Run: headless pygame with SDL's dummy video driver; simulated clock (each Clock.tick advances the game by its frame time, no real sleeping); random seed 0; keys injected as events and as key.get_pressed() state; mouse plan: one left click at the window centre at the start of phase 2, then a move to the lower-right quarter at the start of phase 3.
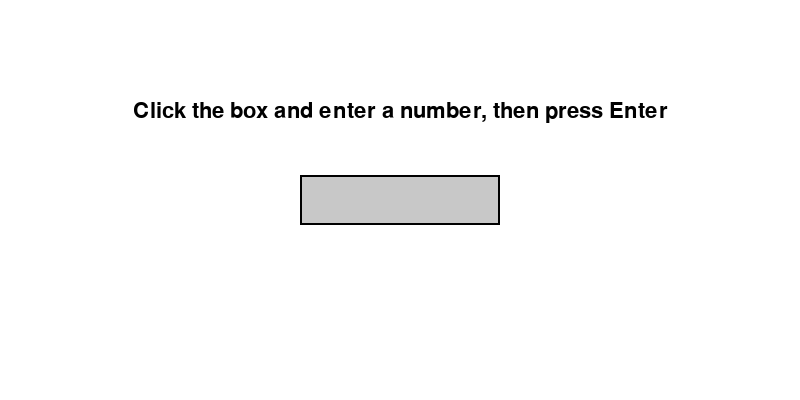
Frame 1 of 4 · flips 1–60 · no input
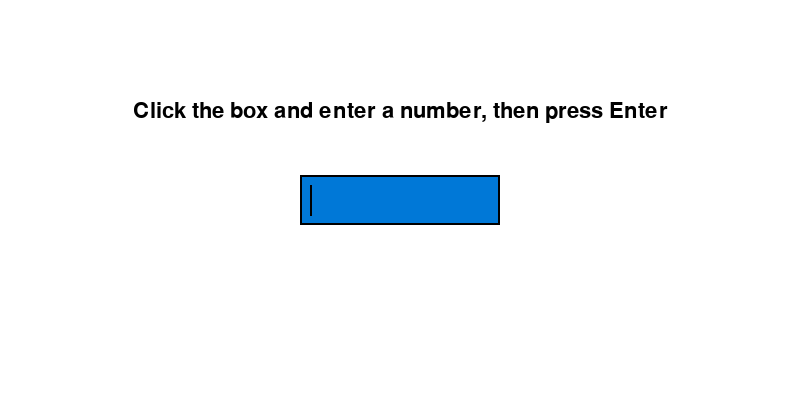
Frame 2 of 4 · flips 61–180 · clicked the window centre · tapped SPACE, RETURN · held RIGHT (→), D
Frame 3 of 4 · flips 181–300 · moved the mouse to the lower-right quarter · held DOWN (↓), S · screen unchanged from frame 2, image omitted
Frame 4 of 4 · flips 301–420 · held LEFT (←), A, UP (↑), W · screen unchanged from frame 3, image omitted

The pygame program that drew these frames:

import pygame
import sys

pygame.init()

# Screen setup
WIDTH, HEIGHT = 800, 400
screen = pygame.display.set_mode((WIDTH, HEIGHT))
pygame.display.set_caption("Number Input")
font = pygame.font.SysFont('Arial', 32)

# Colors
WHITE = (255, 255, 255)
BLACK = (0, 0, 0)
GRAY = (200, 200, 200)
BLUE = (0, 120, 215)

class NumberInput:
    def __init__(self, x, y, width=200, height=50):
        self.rect = pygame.Rect(x, y, width, height)
        self.color = GRAY
        self.text = ""
        self.active = False
        self.max_length = 10  # Maximum digits allowed

    def handle_event(self, event):
        if event.type == pygame.MOUSEBUTTONDOWN:
            # Toggle active state if clicking the input box
            self.active = self.rect.collidepoint(event.pos)
            self.color = BLUE if self.active else GRAY

        if event.type == pygame.KEYDOWN and self.active:
            if event.key == pygame.K_RETURN:
                # Submit on Enter press
                try:
                    number = float(self.text) if '.' in self.text else int(self.text)
                    print(f"Submitted number: {number}")
                    self.active = False
                    self.color = GRAY
                except ValueError:
                    print("Please enter a valid number")
            
            elif event.key == pygame.K_BACKSPACE:
                # Handle backspace
                self.text = self.text[:-1]
            
            elif event.unicode.isdigit() or (event.unicode == '.' and '.' not in self.text):
                # Only allow digits and one decimal point
                if len(self.text) < self.max_length:
                    self.text += event.unicode

    def draw(self, surface):
        # Draw the input box
        pygame.draw.rect(surface, self.color, self.rect)
        pygame.draw.rect(surface, BLACK, self.rect, 2)
        
        # Render the text
        text_surface = font.render(self.text, True, BLACK)
        # Center text vertically and add some padding horizontally
        surface.blit(text_surface, (self.rect.x + 10, self.rect.y + (self.rect.height - text_surface.get_height()) // 2))

        # Render cursor if active
        if self.active:
            cursor_x = self.rect.x + 10 + font.size(self.text)[0]
            pygame.draw.line(surface, BLACK, (cursor_x, self.rect.y + 10), 
                            (cursor_x, self.rect.y + self.rect.height - 10), 2)

# Create input field
number_input = NumberInput(WIDTH//2 - 100, HEIGHT//2 - 25)

# Main game loop
clock = pygame.time.Clock()
running = True

while running:
    for event in pygame.event.get():
        if event.type == pygame.QUIT:
            running = False
        
        number_input.handle_event(event)

    # Clear screen
    screen.fill(WHITE)
    
    # Draw instructions
    instruction = font.render("Click the box and enter a number, then press Enter", True, BLACK)
    screen.blit(instruction, (WIDTH//2 - instruction.get_width()//2, HEIGHT//4))
    
    # Draw input field
    number_input.draw(screen)
    
    pygame.display.flip()
    clock.tick(60)

pygame.quit()
sys.exit()
